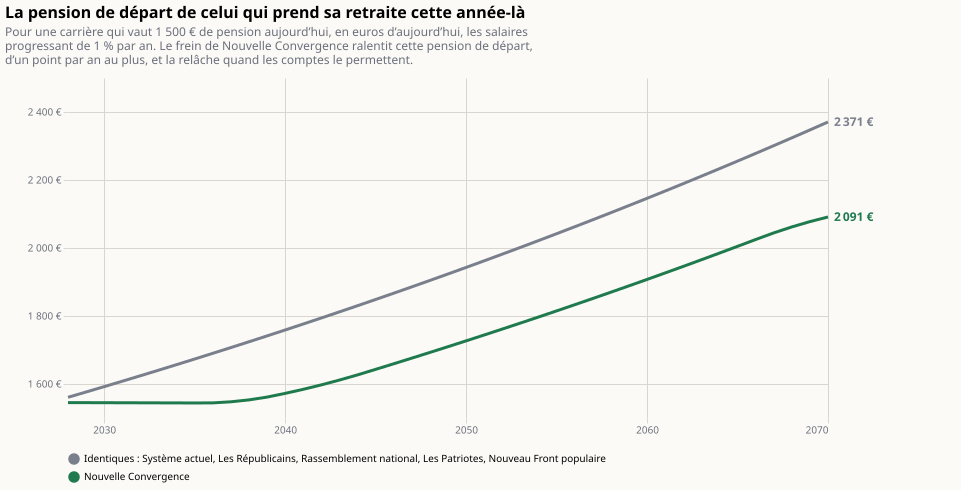

The table this chart was drawn from, first rows:
annee; programme; valeur
2028; Identiques : Système actuel, Les Républi…; 1561
2029; Identiques : Système actuel, Les Républi…; 1577
2030; Identiques : Système actuel, Les Républi…; 1592
2031; Identiques : Système actuel, Les Républi…; 1608
2032; Identiques : Système actuel, Les Républi…; 1624
2033; Identiques : Système actuel, Les Républi…; 1641
2034; Identiques : Système actuel, Les Républi…; 1657
2035; Identiques : Système actuel, Les Républi…; 1674
2036; Identiques : Système actuel, Les Républi…; 1690
2037; Identiques : Système actuel, Les Républi…; 1707
2038; Identiques : Système actuel, Les Républi…; 1724
2039; Identiques : Système actuel, Les Républi…; 1741
2040; Identiques : Système actuel, Les Républi…; 1759
2041; Identiques : Système actuel, Les Républi…; 1776
2042; Identiques : Système actuel, Les Républi…; 1794
2043; Identiques : Système actuel, Les Républi…; 1812
2044; Identiques : Système actuel, Les Républi…; 1830
2045; Identiques : Système actuel, Les Républi…; 1849
2046; Identiques : Système actuel, Les Républi…; 1867
2047; Identiques : Système actuel, Les Républi…; 1886
2048; Identiques : Système actuel, Les Républi…; 1905
2049; Identiques : Système actuel, Les Républi…; 1924
2050; Identiques : Système actuel, Les Républi…; 1943
2051; Identiques : Système actuel, Les Républi…; 1962
2052; Identiques : Système actuel, Les Républi…; 1982
2053; Identiques : Système actuel, Les Républi…; 2002
2054; Identiques : Système actuel, Les Républi…; 2022
2055; Identiques : Système actuel, Les Républi…; 2042
2056; Identiques : Système actuel, Les Républi…; 2062
2057; Identiques : Système actuel, Les Républi…; 2083
2058; Identiques : Système actuel, Les Républi…; 2104
2059; Identiques : Système actuel, Les Républi…; 2125
2060; Identiques : Système actuel, Les Républi…; 2146
2061; Identiques : Système actuel, Les Républi…; 2168
2062; Identiques : Système actuel, Les Républi…; 2189
2063; Identiques : Système actuel, Les Républi…; 2211
2064; Identiques : Système actuel, Les Républi…; 2233
2065; Identiques : Système actuel, Les Républi…; 2256
2066; Identiques : Système actuel, Les Républi…; 2278
2067; Identiques : Système actuel, Les Républi…; 2301
2068; Identiques : Système actuel, Les Républi…; 2324
2069; Identiques : Système actuel, Les Républi…; 2347
2070; Identiques : Système actuel, Les Républi…; 2371
2028; Nouvelle Convergence; 1545
2029; Nouvelle Convergence; 1545
2030; Nouvelle Convergence; 1545
2031; Nouvelle Convergence; 1545
2032; Nouvelle Convergence; 1545
2033; Nouvelle Convergence; 1545
2034; Nouvelle Convergence; 1544
2035; Nouvelle Convergence; 1544
2036; Nouvelle Convergence; 1544
2037; Nouvelle Convergence; 1548
2038; Nouvelle Convergence; 1553
2039; Nouvelle Convergence; 1561
2040; Nouvelle Convergence; 1572
2041; Nouvelle Convergence; 1584
2042; Nouvelle Convergence; 1597
2043; Nouvelle Convergence; 1612
2044; Nouvelle Convergence; 1627
... 26 more rows
